Photos from the image-classification dataset "dataset" in the GitHub repository FabienFP/07-Course-Project. Its 5 classes are: bulbasaur, charmander, mewtwo, pikachu, squirtle.

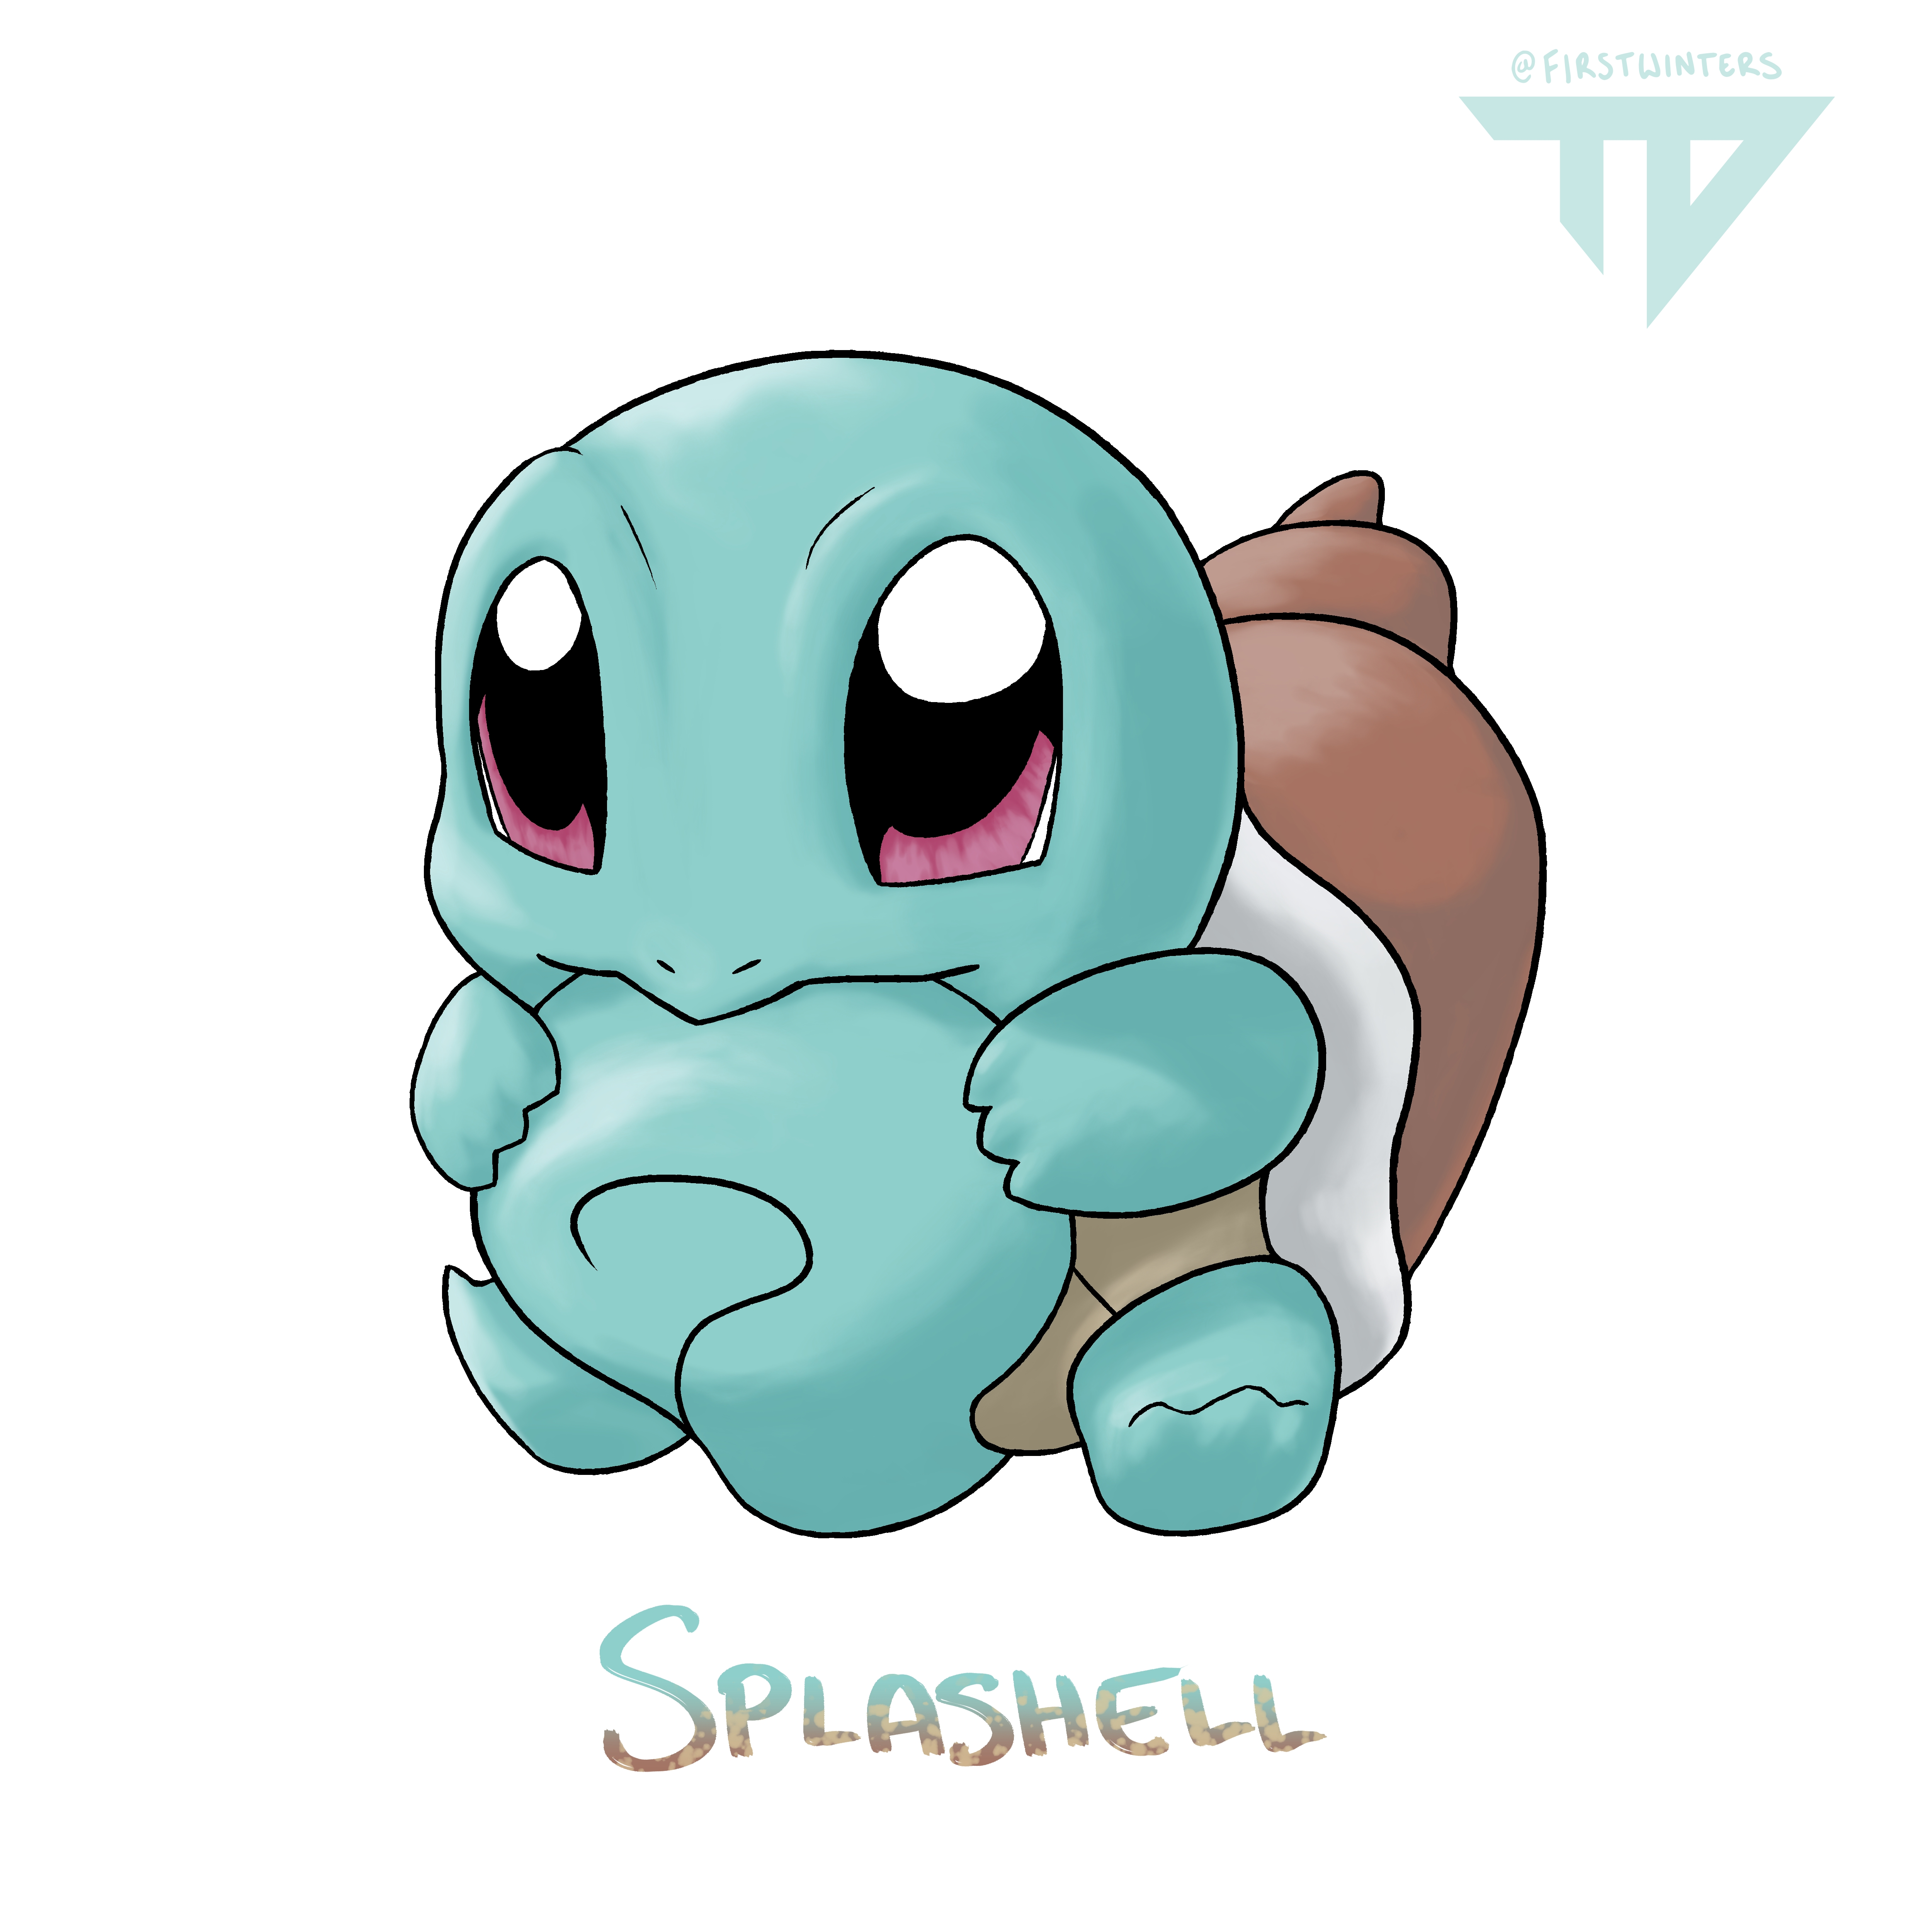
Label: squirtle

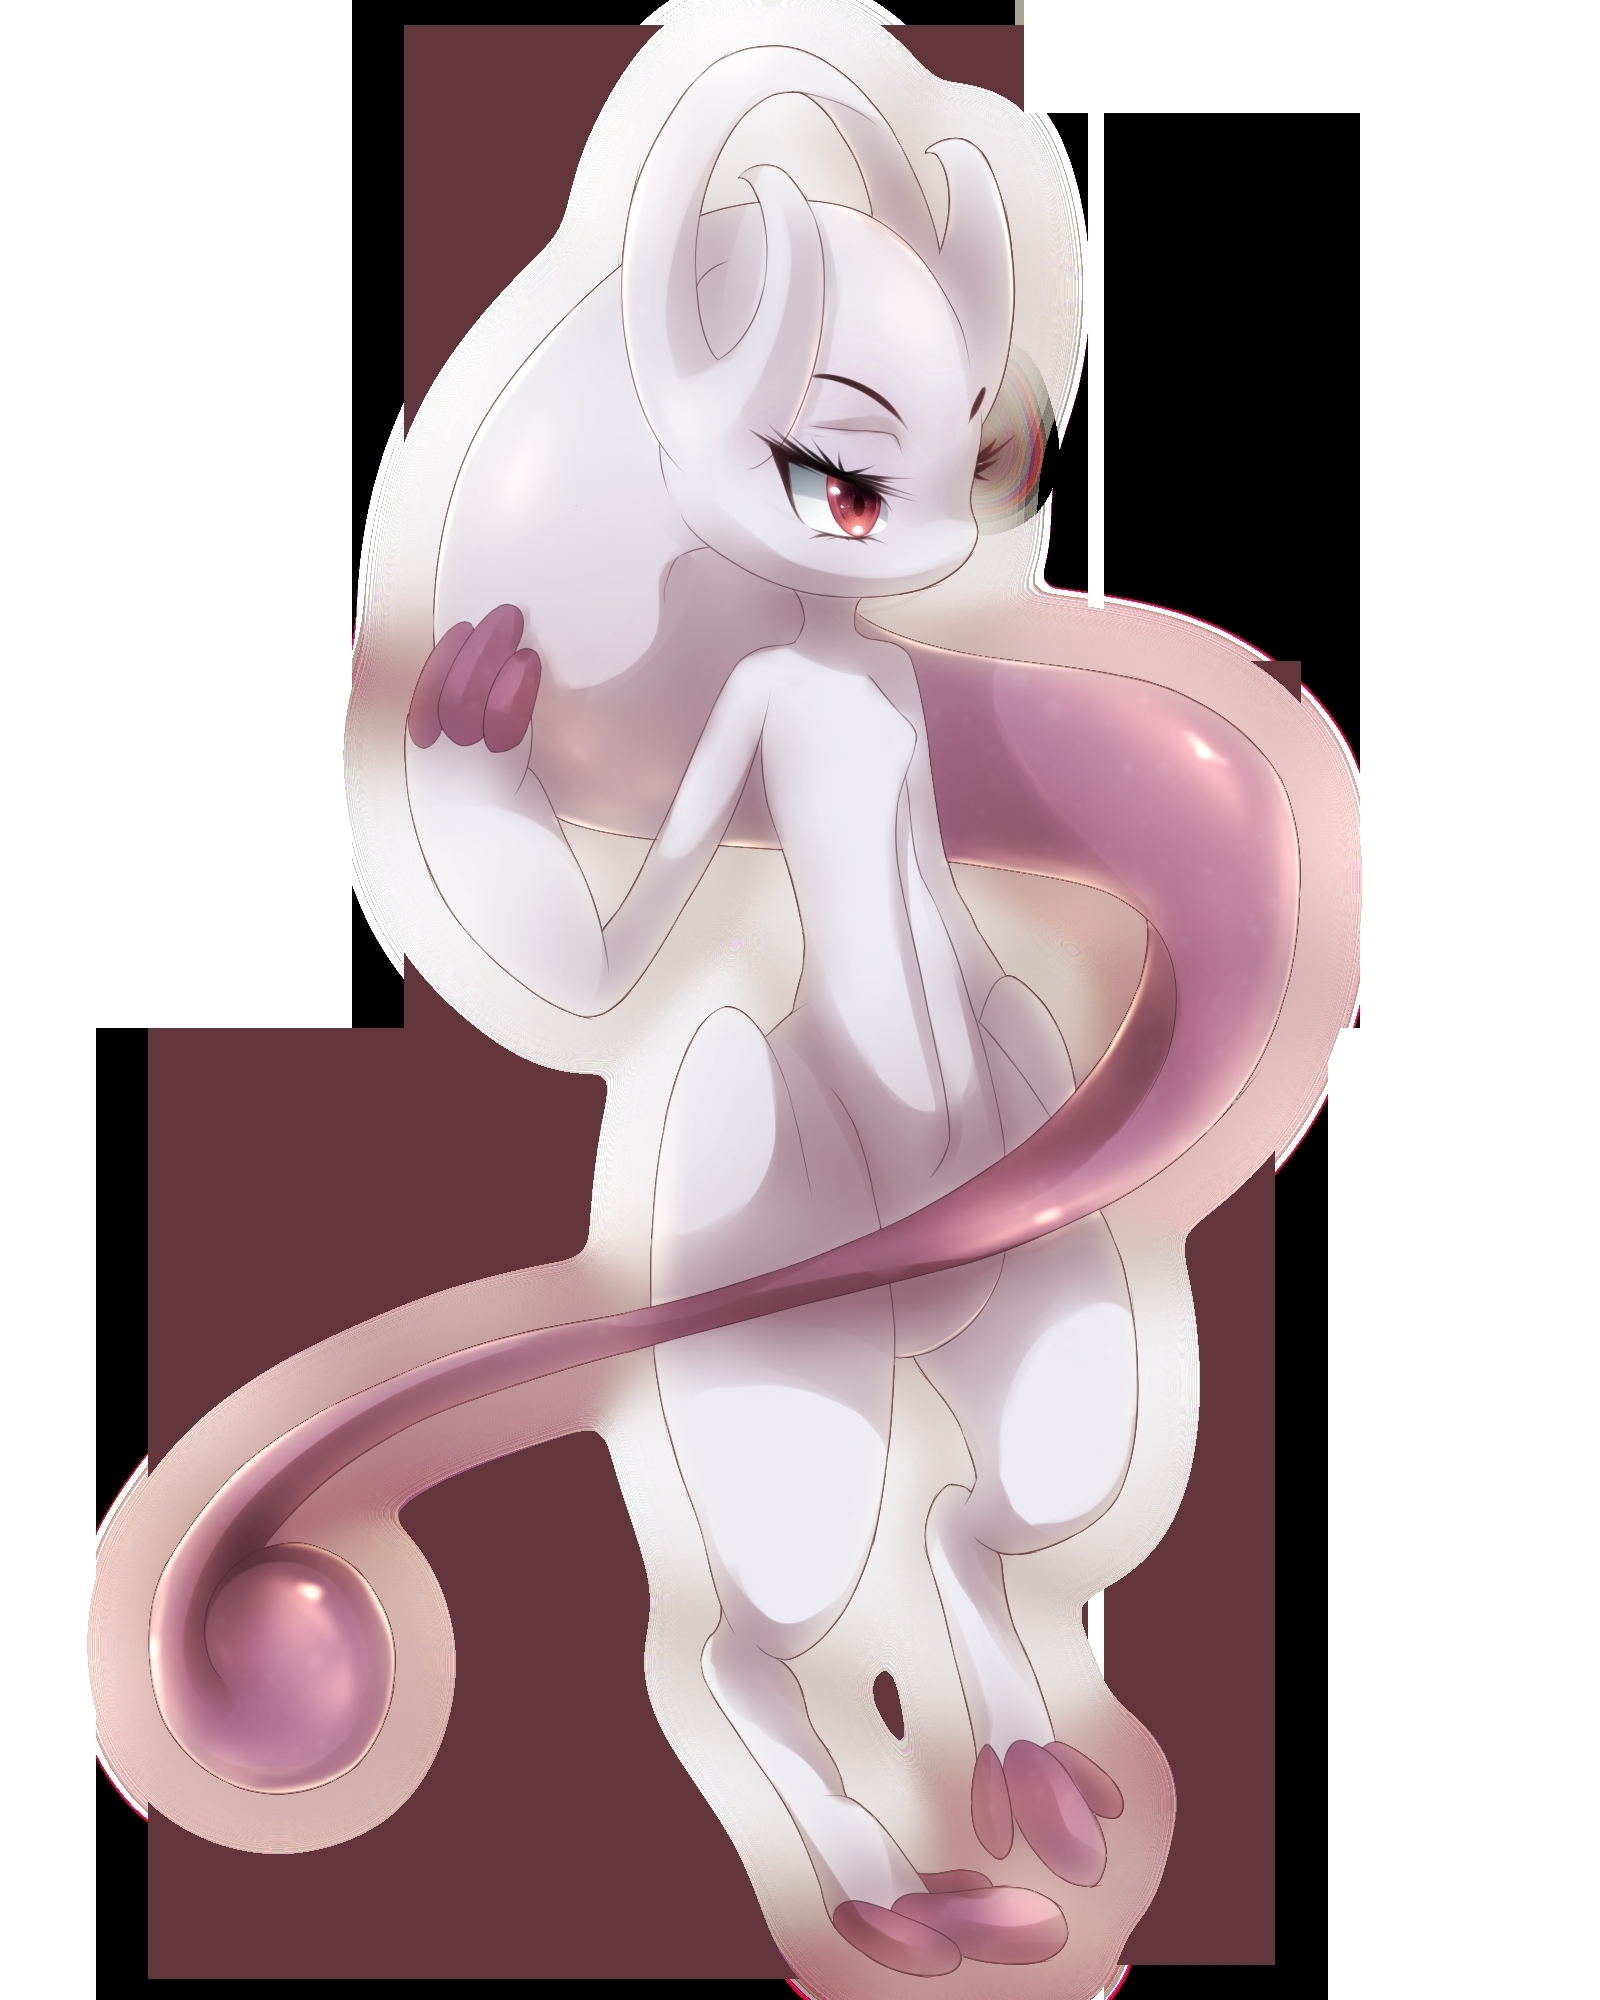
Label: mewtwo

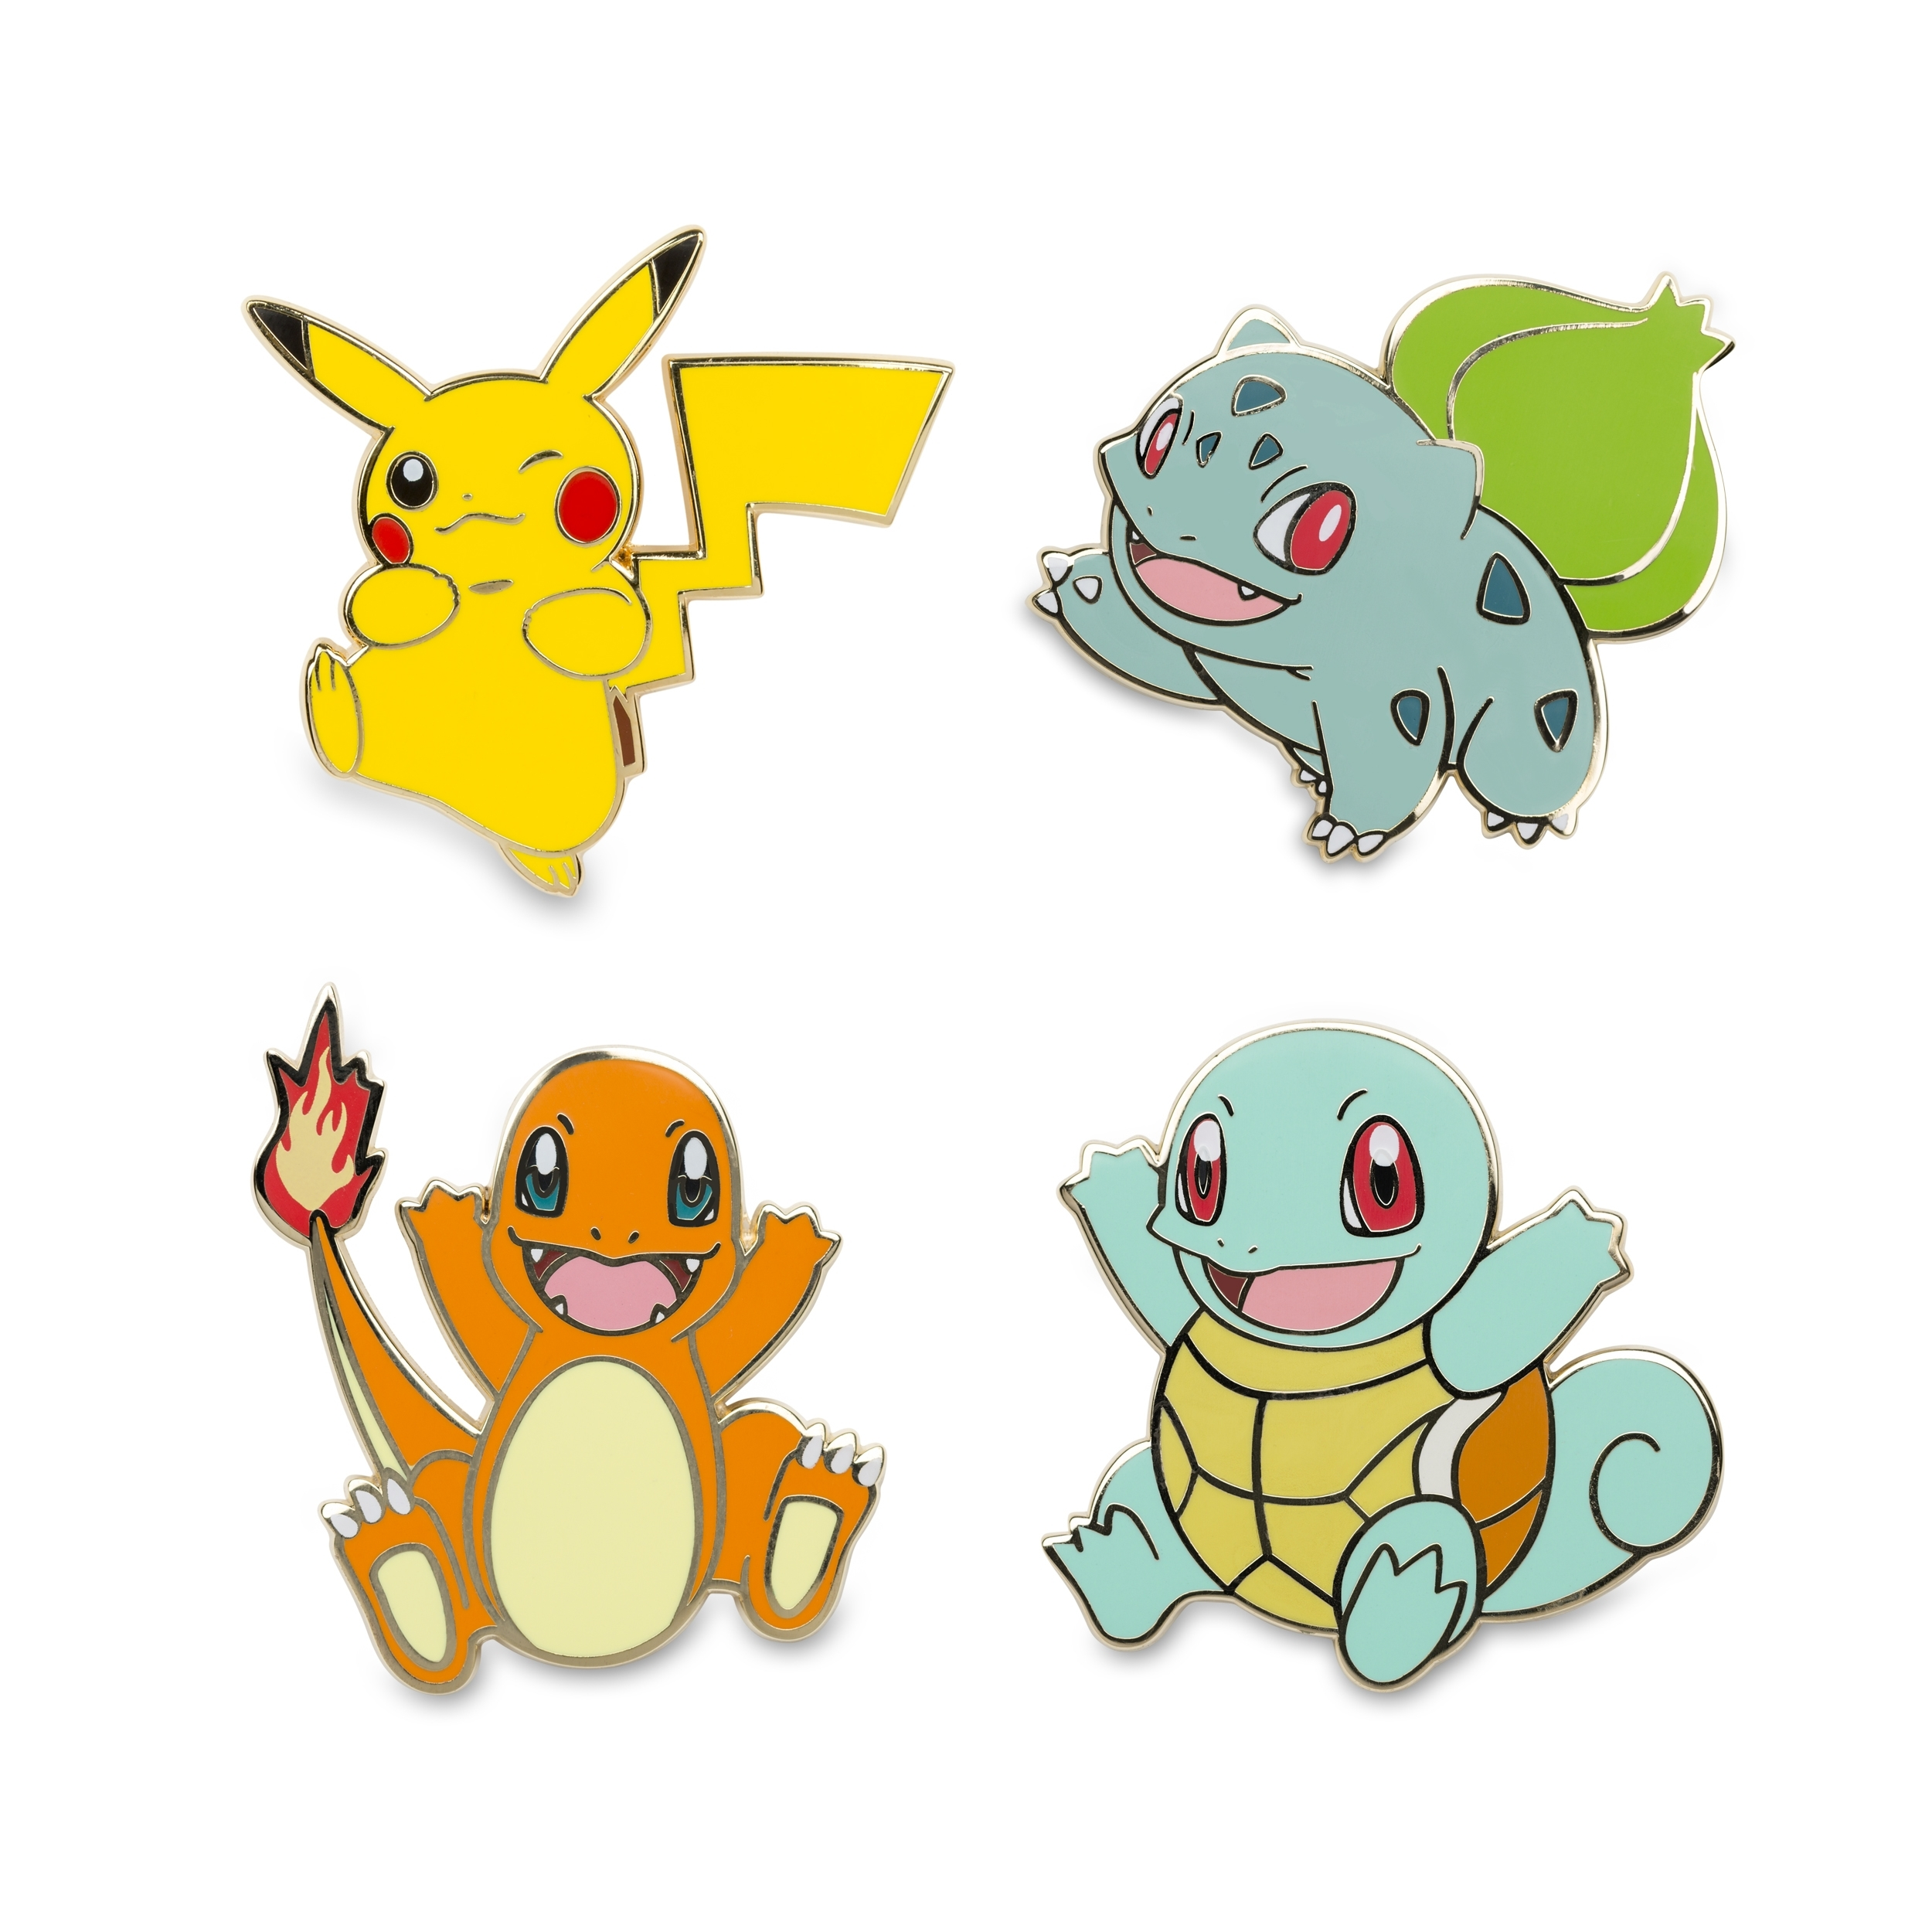
Label: squirtle

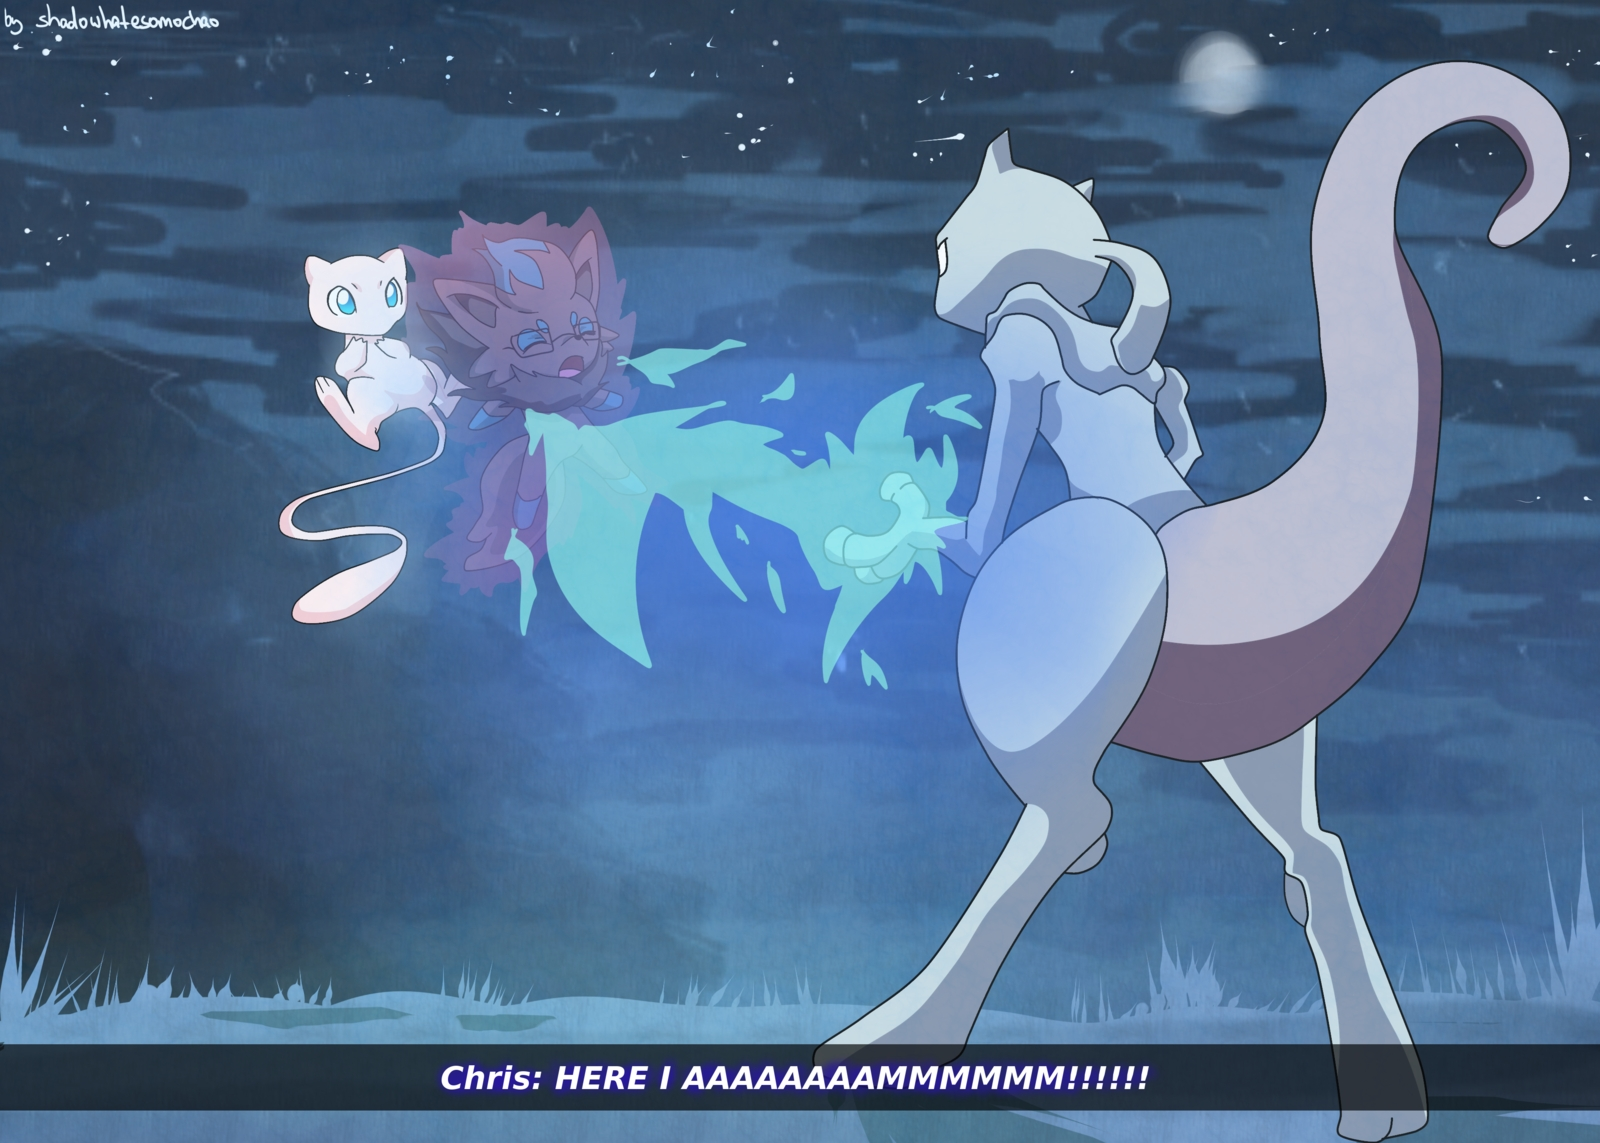
Label: mewtwo

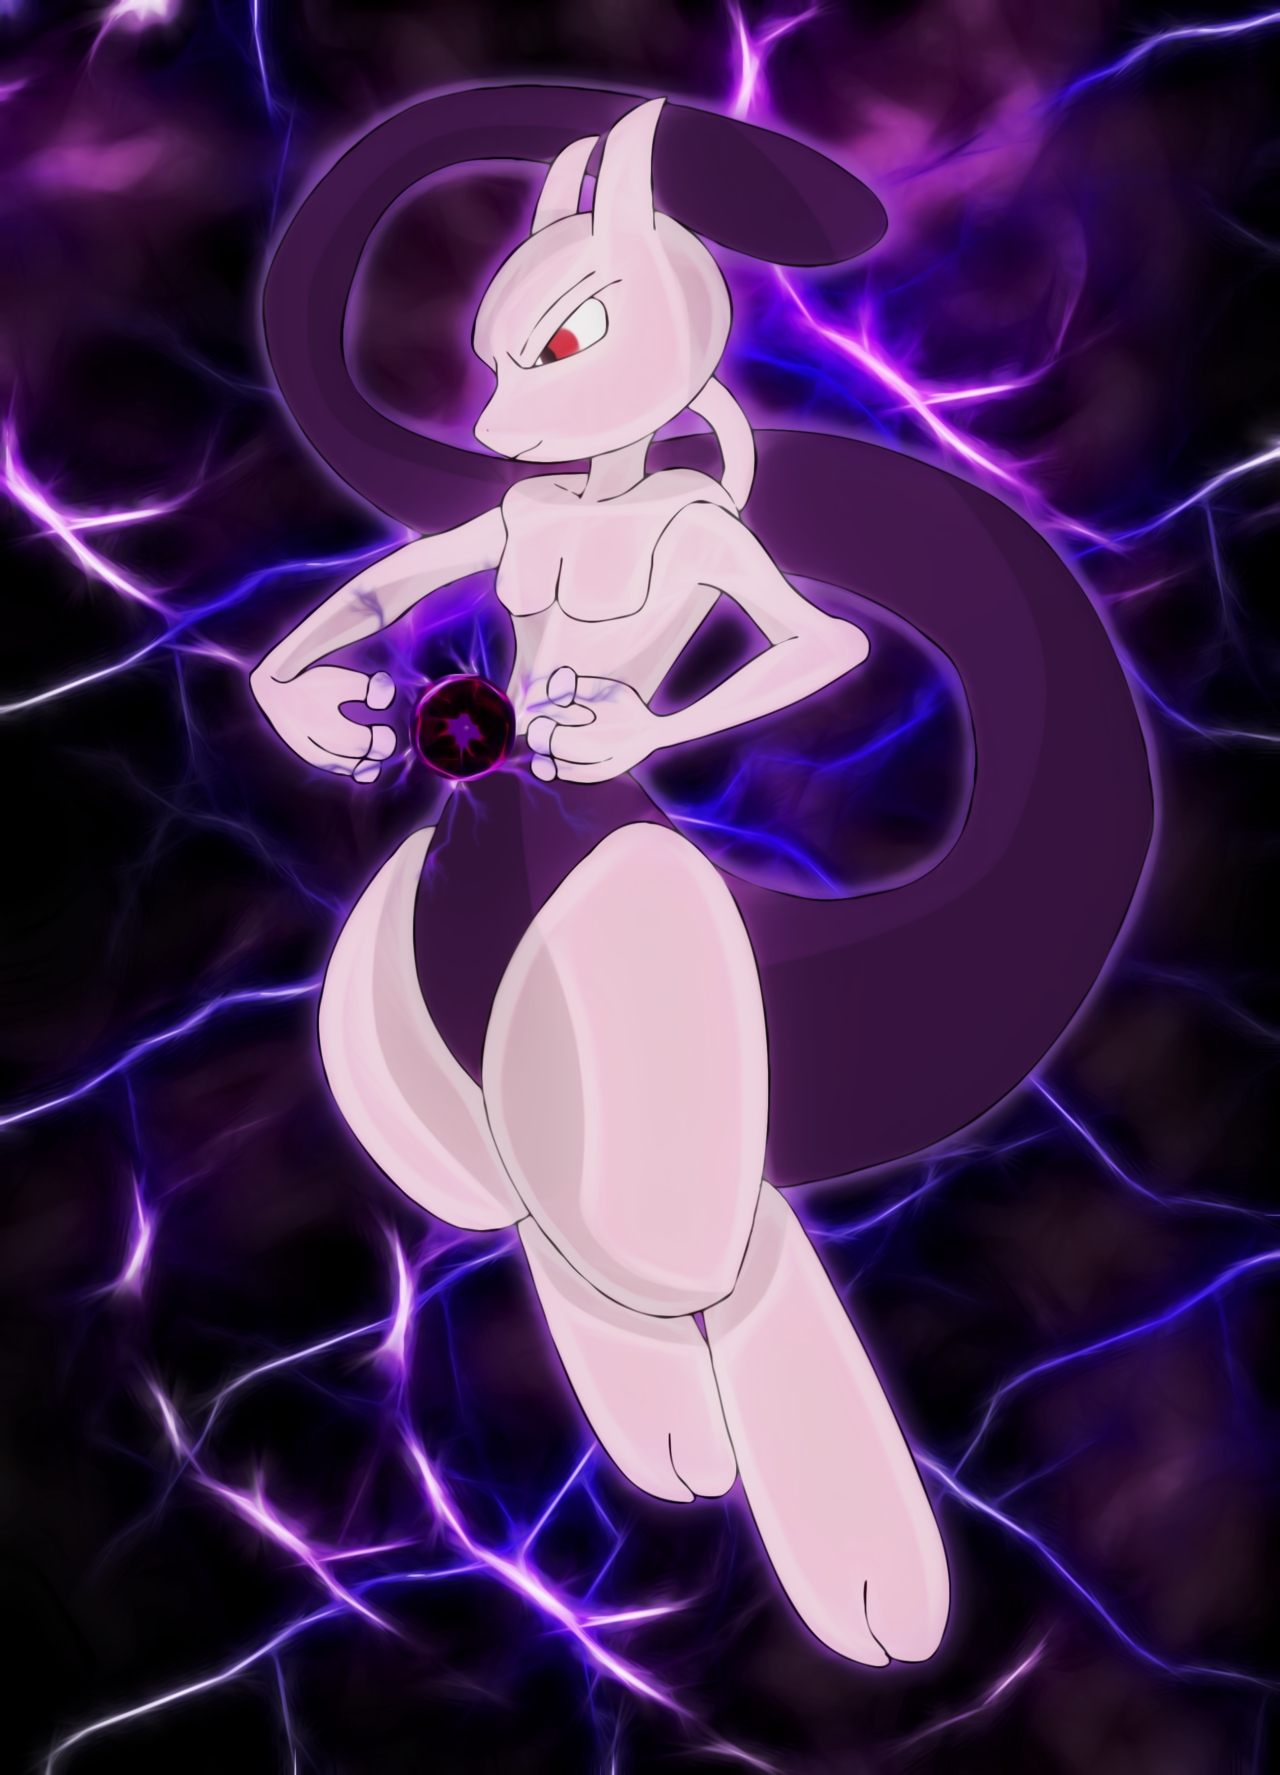
Label: mewtwo
